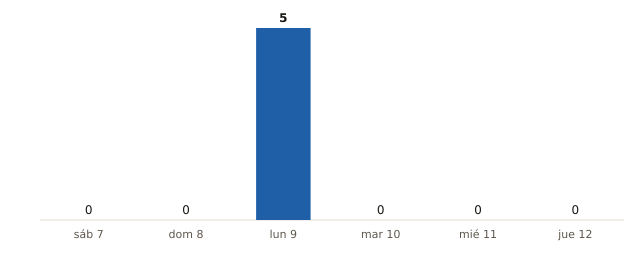

The file beside this chart, header and first rows:
fecha, municipios_prob_90_o_mas
2026-11-07, 0
2026-11-08, 0
2026-11-09, 5
2026-11-10, 0
2026-11-11, 0
2026-11-12, 0
